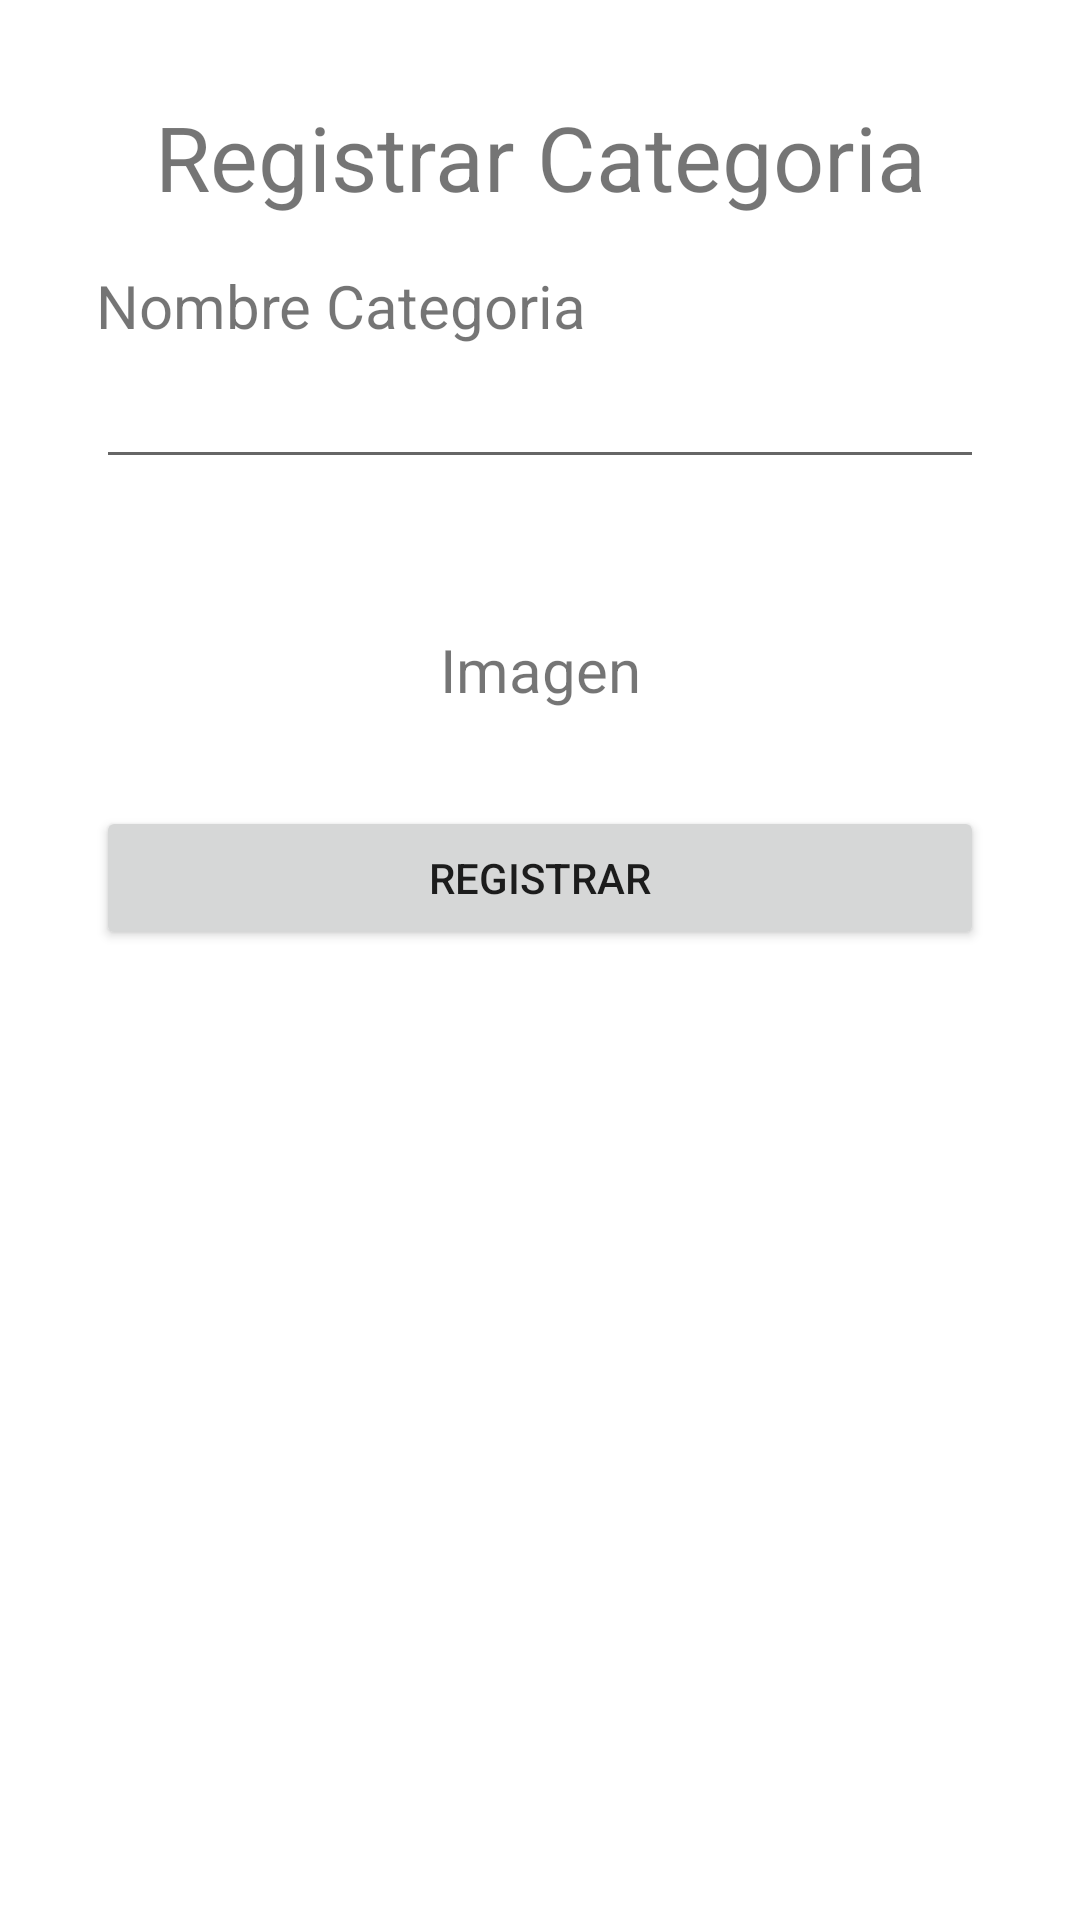

Android layout source for this screen:
<!-- AndroidManifest.xml: application theme Theme.Uv_Eats -->
<!-- res/layout/activity_category_register.xml -->
<?xml version="1.0" encoding="utf-8"?>
<layout xmlns:android="http://schemas.android.com/apk/res/android"
    xmlns:app="http://schemas.android.com/apk/res-auto"
    xmlns:tools="http://schemas.android.com/tools">

    <data>

    </data>

    <RelativeLayout
        android:layout_width="match_parent"
        android:layout_height="match_parent"
        tools:context=".Activity.CategoryRegister"
        android:padding="16dp">


        <LinearLayout
            android:layout_width="match_parent"
            android:layout_height="match_parent"
            android:orientation="vertical"
            android:padding="16dp"
            >
            <TextView
                android:id="@+id/TitleCategory"
                android:layout_width="match_parent"
                android:layout_height="wrap_content"
                android:text="@string/Category_Register"
                android:textSize="30dp"
                android:gravity="center"
                />
            <TextView
                android:layout_width="match_parent"
                android:layout_height="wrap_content"
                android:layout_marginTop="16dp"
                android:textSize="20dp"
                android:text="@string/Category_Name"
                />
            <EditText
                android:id="@+id/TextNameCategory"
                android:layout_width="match_parent"
                android:layout_height="wrap_content"
                android:inputType="text"
                android:padding="10dp"
                />

            <TextView
                android:layout_width="match_parent"
                android:layout_height="wrap_content"
                android:layout_marginTop="50dp"
                android:textSize="20dp"
                android:text="@string/Image"
                android:gravity="center"
                />
            <ImageView
                android:id="@+id/ImageCategory"
                android:layout_marginTop="16dp"
                android:layout_width="match_parent"
                android:layout_height="wrap_content"
                android:src="@drawable/icon_camara"
                />

            <Button
                android:id="@+id/ButtonRegister"
                android:layout_width="match_parent"
                android:layout_height="wrap_content"
                android:layout_marginTop="16dp"
                android:text="@string/Register"
                />
        </LinearLayout>


    </RelativeLayout>
</layout>
<!-- resources referenced by this layout -->
<resources>
  <string name="Category_Name">Nombre Categoria</string>
  <string name="Category_Register">Registrar Categoria</string>
  <string name="Image">Imagen</string>
  <string name="Register">Registrar</string>
  <style name="Theme.Uv_Eats" parent="Theme.MaterialComponents.DayNight.DarkActionBar">
          
          <item name="colorPrimary">@color/purple_500</item>
          <item name="colorPrimaryVariant">@color/purple_700</item>
          <item name="colorOnPrimary">@color/white</item>
          
          <item name="colorSecondary">@color/teal_200</item>
          <item name="colorSecondaryVariant">@color/teal_700</item>
          <item name="colorOnSecondary">@color/black</item>
          
          <item name="android:statusBarColor" tools:targetApi="l">?attr/colorPrimaryVariant</item>
          
      </style>
  <color name="purple_500">#FF6200EE</color>
  <color name="purple_700">#FF3700B3</color>
  <color name="white">#FFFFFFFF</color>
  <color name="teal_200">#FF03DAC5</color>
  <color name="teal_700">#FF018786</color>
  <color name="black">#FF000000</color>
</resources>
